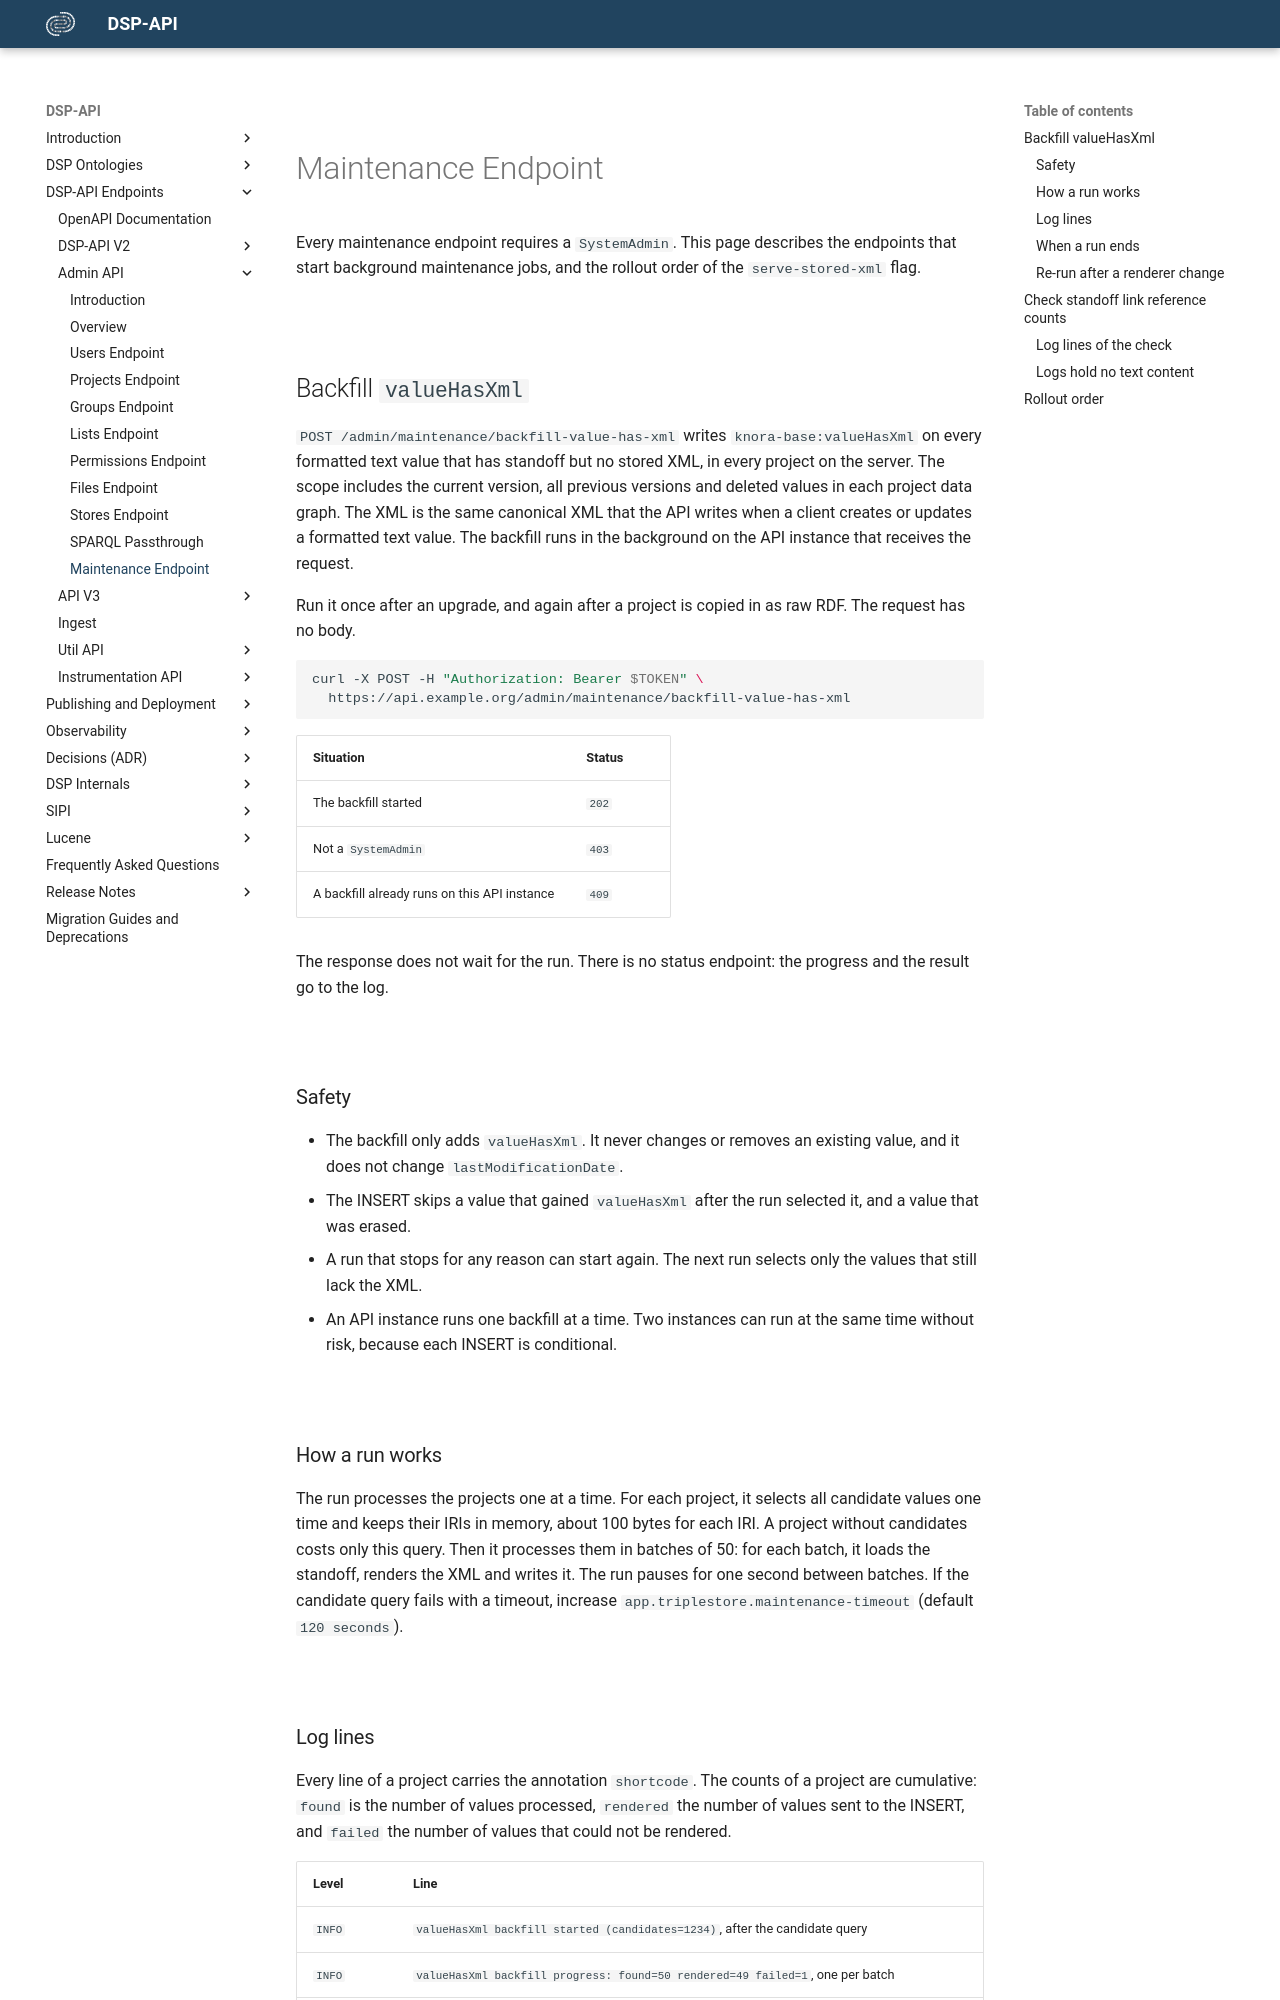

repository: dasch-swiss/dsp-api · page: 03-endpoints/api-admin/maintenance/index.html · generator: mkdocs

# Maintenance Endpoint

Every maintenance endpoint requires a `SystemAdmin`. This page describes the endpoints that start background
maintenance jobs, and the rollout order of the `serve-stored-xml` flag.

## Backfill `valueHasXml`

`POST /admin/maintenance/backfill-value-has-xml` writes `knora-base:valueHasXml` on every formatted text value that
has standoff but no stored XML, in every project on the server. The scope includes the current version, all previous
versions and deleted values in each project data graph. The XML is the same canonical XML that the API writes
when a client creates or updates a formatted text value. The backfill runs in the background on the API instance that
receives the request.

Run it once after an upgrade, and again after a project is copied in as raw RDF. The request has no body.

```bash
curl -X POST -H "Authorization: Bearer $TOKEN" \
  https://api.example.org/admin/maintenance/backfill-value-has-xml
```

| Situation | Status |
| --- | --- |
| The backfill started | `202` |
| Not a `SystemAdmin` | `403` |
| A backfill already runs on this API instance | `409` |

The response does not wait for the run. There is no status endpoint: the progress and the result go to the log.

### Safety

- The backfill only adds `valueHasXml`. It never changes or removes an existing value, and it does not change
  `lastModificationDate`.
- The INSERT skips a value that gained `valueHasXml` after the run selected it, and a value that was erased.
- A run that stops for any reason can start again. The next run selects only the values that still lack the XML.
- An API instance runs one backfill at a time. Two instances can run at the same time without risk, because each
  INSERT is conditional.

### How a run works

The run processes the projects one at a time. For each project, it selects all candidate values one time and keeps
their IRIs in memory, about 100 bytes for each IRI. A project without candidates costs only this query. Then it processes them in batches of 50: for each batch, it loads the standoff, renders the XML and writes it. The
run pauses for one second between batches. If the candidate query fails with a timeout, increase
`app.triplestore.maintenance-timeout` (default `120 seconds`).
